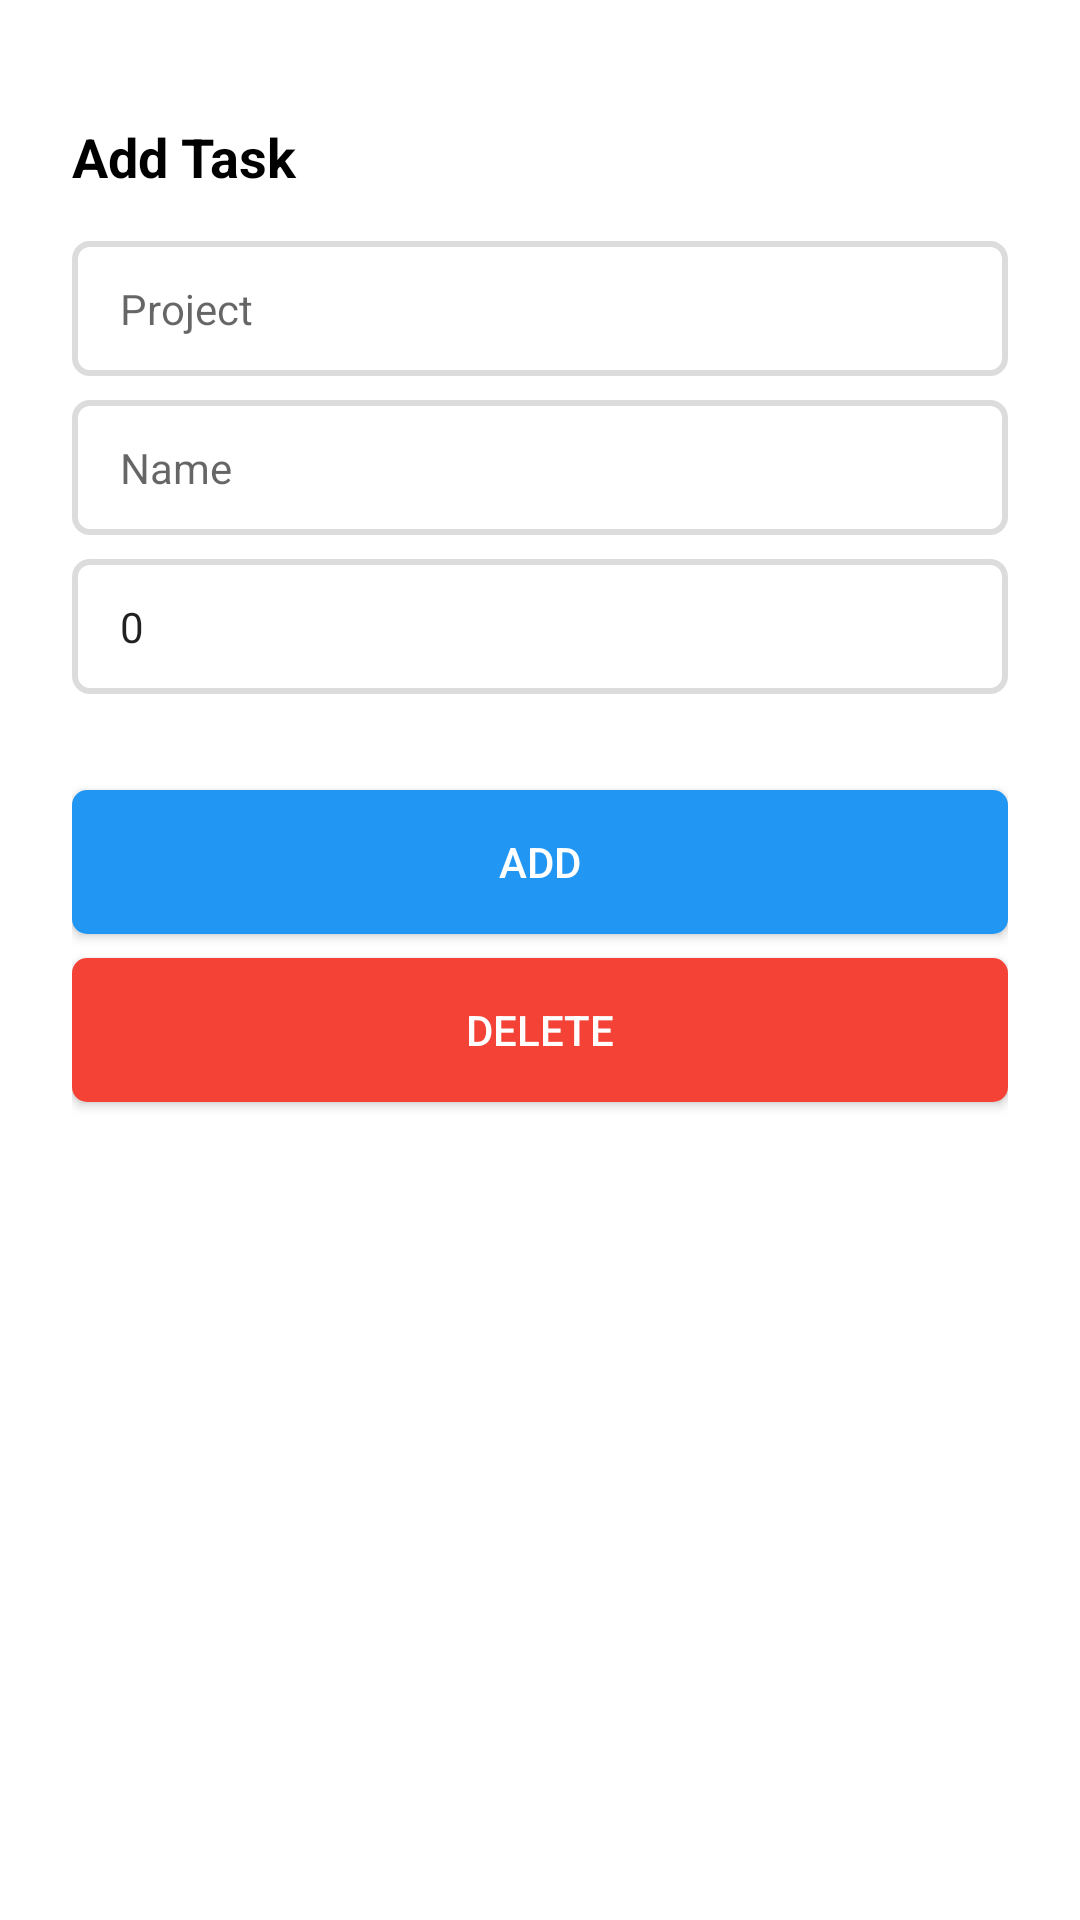

Reconstruct the res/layout file that produces this screen, plus the resources it refers to.
<!-- AndroidManifest.xml: application theme Theme.MyTracker -->
<!-- res/layout/sheet_add_dialog.xml -->
<?xml version="1.0" encoding="utf-8"?>
<LinearLayout xmlns:android="http://schemas.android.com/apk/res/android"
    xmlns:tools="http://schemas.android.com/tools"
    android:layout_width="match_parent"
    android:layout_height="match_parent"
    android:background="@color/white"
    android:orientation="vertical"
    android:padding="24dp">

    <TextView
        android:id="@+id/tv_title_task"
        android:layout_width="match_parent"
        android:layout_height="wrap_content"
        android:layout_marginVertical="16dp"
        android:text="Add Task"
        android:textColor="@color/black"
        android:textSize="18dp"
        android:textStyle="bold" />

    <EditText
        android:id="@+id/et_project"
        android:layout_width="match_parent"
        android:layout_height="45dp"
        android:layout_marginBottom="8dp"
        android:background="@drawable/bg_edittext"
        android:editable="false"
        android:focusable="false"
        android:hint="Project"
        android:maxLines="1"
        android:paddingHorizontal="16dp"
        android:singleLine="true"
        android:textSize="14sp" />

    <EditText
        android:id="@+id/et_name"
        android:layout_width="match_parent"
        android:layout_height="45dp"
        android:layout_marginBottom="8dp"
        android:background="@drawable/bg_edittext"
        android:hint="Name"
        android:inputType="textCapSentences"
        android:maxLines="1"
        android:paddingHorizontal="16dp"
        android:singleLine="true"
        android:textSize="14sp" />

    <Spinner
        android:id="@+id/spinnerStatus"
        android:layout_width="match_parent"
        android:layout_height="45dp"
        android:layout_marginBottom="8dp"
        android:spinnerMode="dropdown"
        android:visibility="gone"
        tools:visibility="visible" />

    <EditText
        android:id="@+id/et_bobot"
        android:layout_width="match_parent"
        android:layout_height="45dp"
        android:layout_marginBottom="32dp"
        android:background="@drawable/bg_edittext"
        android:inputType="number"
        android:maxLines="1"
        android:paddingHorizontal="16dp"
        android:singleLine="true"
        android:text="0"
        android:textSize="14sp" />

    <Button
        android:id="@+id/btn_add"
        android:layout_width="match_parent"
        android:layout_height="wrap_content"
        android:layout_marginBottom="8dp"
        android:background="@drawable/bg_button_accept"
        android:text="Add"
        android:textColor="@color/white" />

    <Button
        android:id="@+id/btn_delete"
        android:layout_width="match_parent"
        android:layout_height="wrap_content"
        android:background="@drawable/bg_button_delete"
        android:text="Delete"
        android:textColor="@color/white" />

</LinearLayout>
<!-- resources referenced by this layout -->
<resources>
  <color name="black">#FF000000</color>
  <color name="white">#FFFFFFFF</color>
  <!-- drawable bg_button_accept (drawable) -->
  <?xml version="1.0" encoding="utf-8"?>
  <shape xmlns:android="http://schemas.android.com/apk/res/android"
      android:shape="rectangle">
  
      <solid android:color="@color/bluePrimary" />
  
      <corners android:radius="5dp" />
  
      <padding
          android:bottom="8dp"
          android:left="8dp"
          android:right="8dp"
          android:top="8dp" />
  </shape>
  <!-- drawable bg_button_delete (drawable) -->
  <?xml version="1.0" encoding="utf-8"?>
  <shape xmlns:android="http://schemas.android.com/apk/res/android"
      android:shape="rectangle">
  
      <solid android:color="@color/redPrimary" />
  
      <corners android:radius="5dp" />
  
      <padding
          android:bottom="8dp"
          android:left="8dp"
          android:right="8dp"
          android:top="8dp" />
  </shape>
  <!-- drawable bg_edittext (drawable) -->
  <?xml version="1.0" encoding="utf-8"?>
  <shape xmlns:android="http://schemas.android.com/apk/res/android"
      android:shape="rectangle">
  
      
      <solid android:color="@color/white" />
  
      
      <stroke
          android:width="2dp"
          android:color="#DCDCDC" />
  
      
      <corners android:radius="5dp" />
  
      
      <padding
          android:bottom="8dp"
          android:left="8dp"
          android:right="8dp"
          android:top="8dp" />
  </shape>
  <style name="Theme.MyTracker" parent="Base.Theme.MyTracker" />
  <color name="bluePrimary">#2196F3</color>
  <color name="redPrimary">#F44336</color>
  <style name="Base.Theme.MyTracker" parent="Theme.AppCompat.Light.NoActionBar">
          
          
          <item name="android:statusBarColor">@color/bluePrimary</item>
      </style>
</resources>
